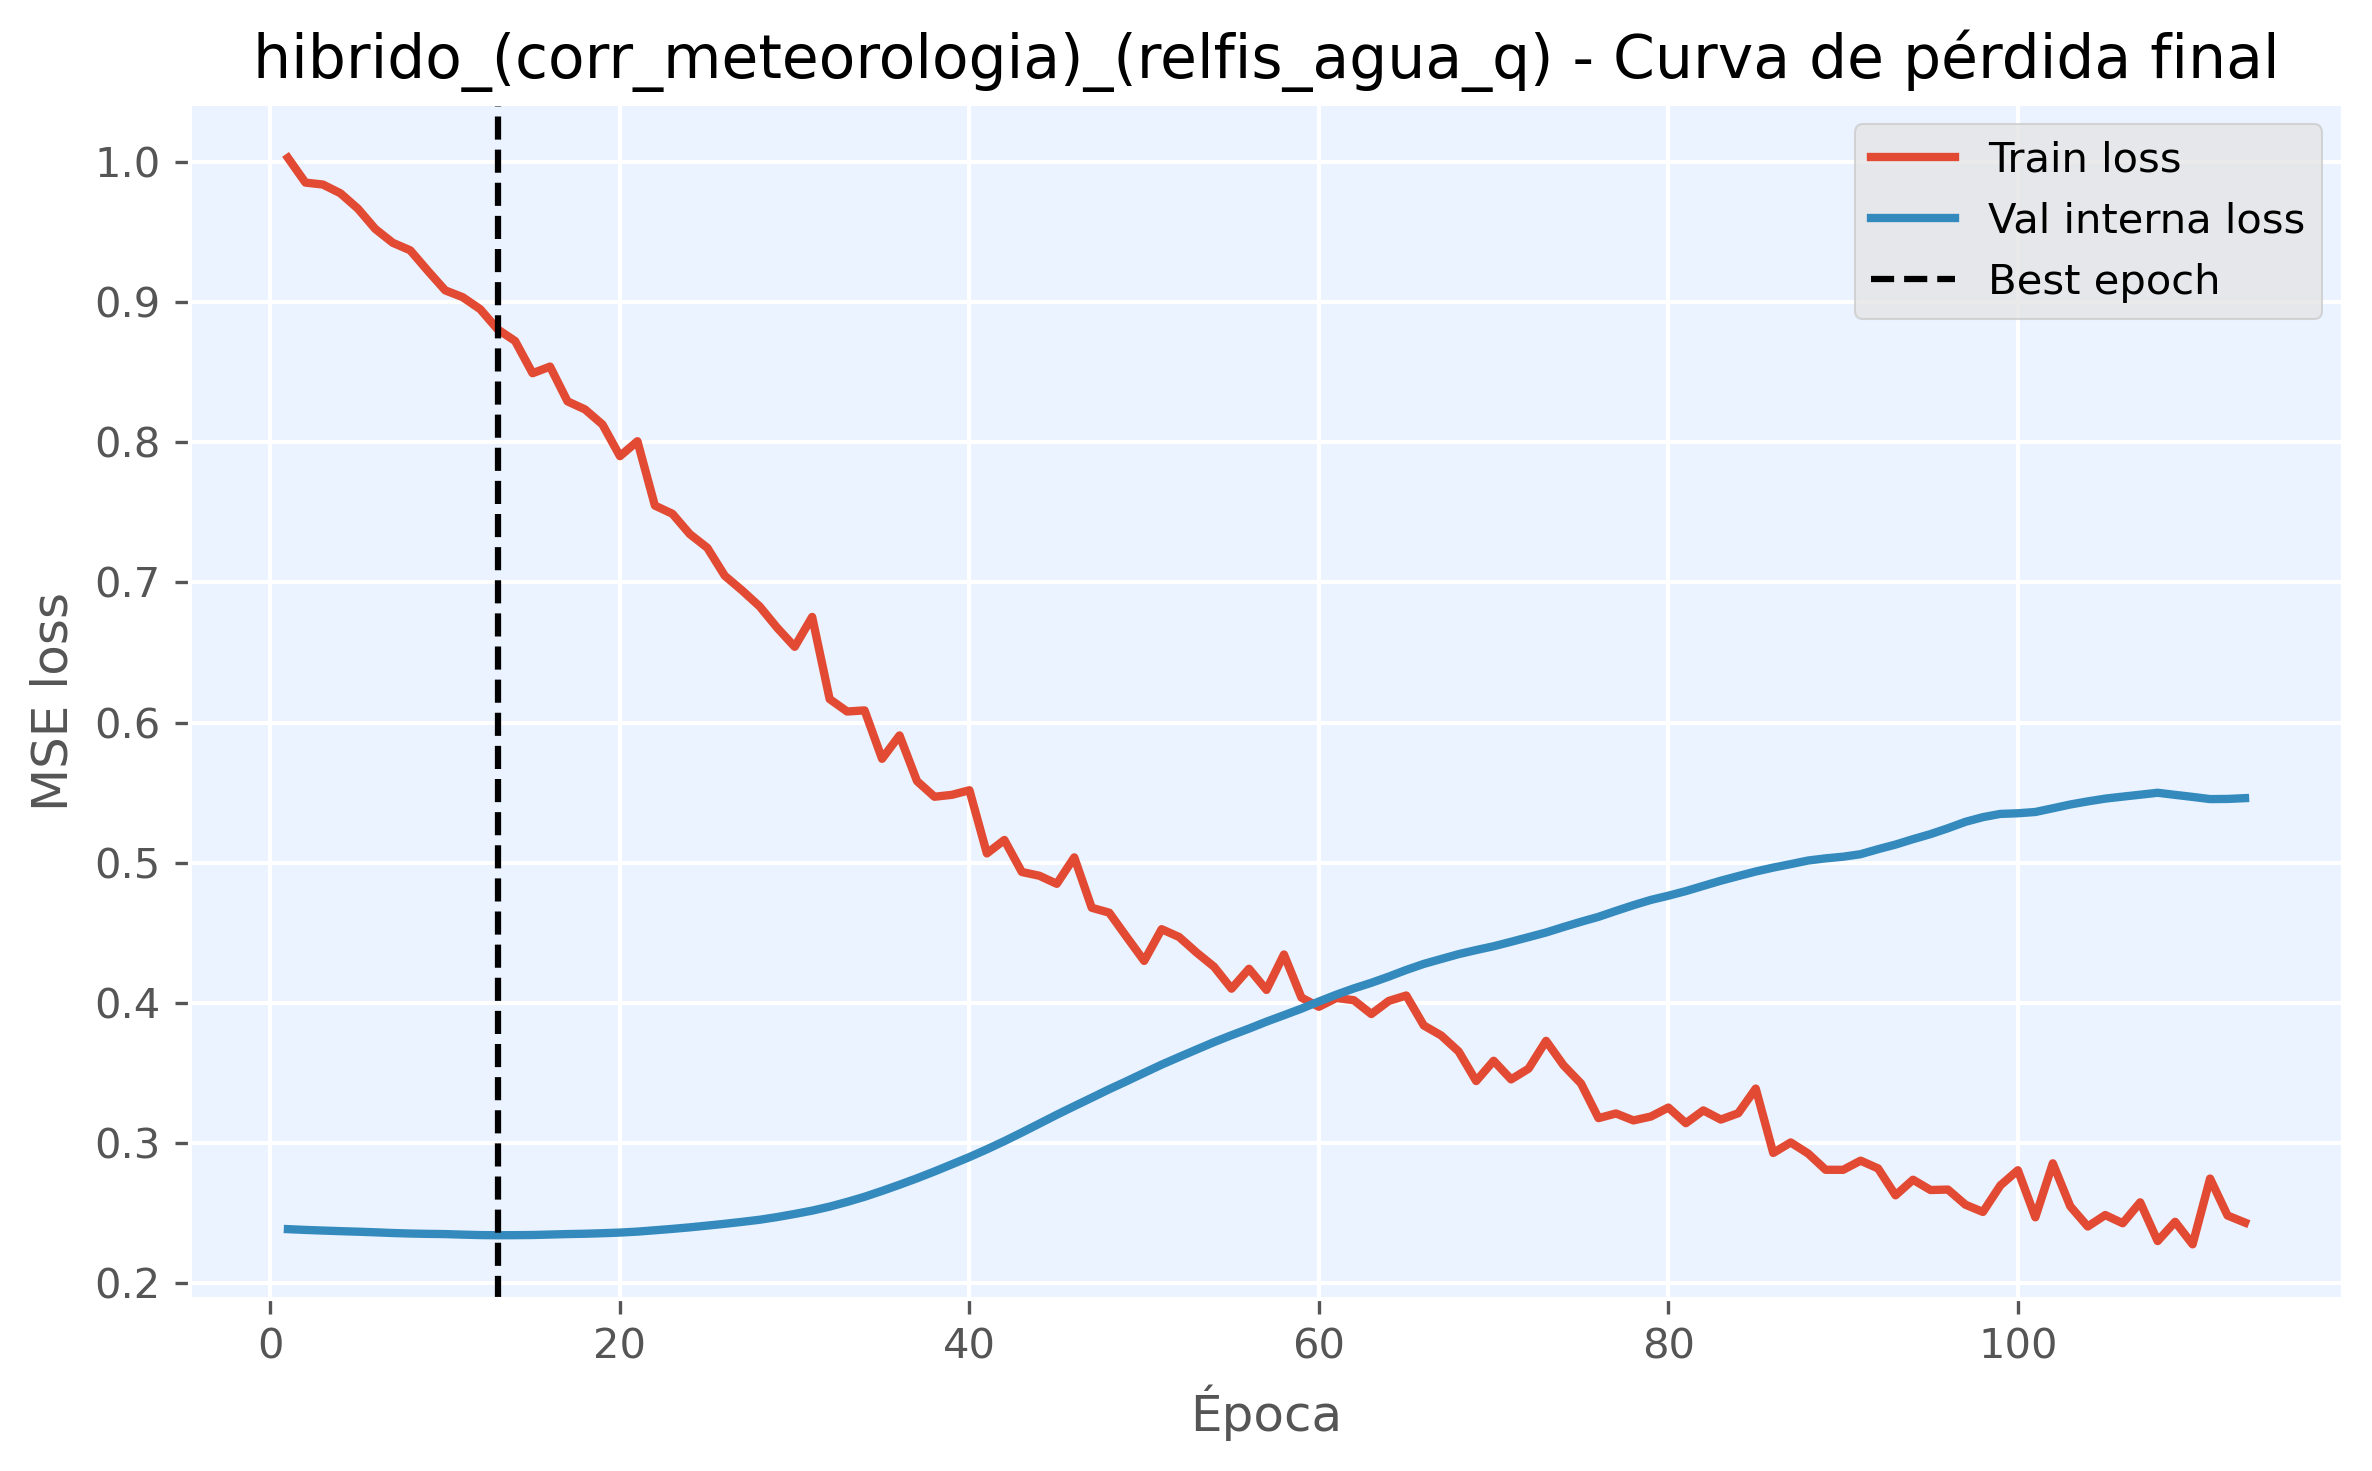

Values plotted in this chart, from the file beside it:
epoch, train_loss, val_loss, is_best_epoch
1, 1.003, 0.2386, False
2, 0.9851, 0.238, False
3, 0.9838, 0.2376, False
4, 0.9775, 0.2372, False
5, 0.9666, 0.2368, False
6, 0.9521, 0.2363, False
7, 0.9422, 0.2358, False
8, 0.9368, 0.2355, False
9, 0.9223, 0.2352, False
10, 0.9083, 0.2351, False
11, 0.9034, 0.2347, False
12, 0.8949, 0.2344, False
13, 0.8805, 0.2342, True
14, 0.8721, 0.2343, False
15, 0.8491, 0.2344, False
16, 0.8539, 0.2347, False
17, 0.8291, 0.2351, False
18, 0.8234, 0.2353, False
19, 0.8126, 0.2357, False
20, 0.79, 0.2361, False
21, 0.8006, 0.2368, False
22, 0.7547, 0.2378, False
23, 0.7489, 0.2388, False
24, 0.7344, 0.2399, False
25, 0.7246, 0.2411, False
26, 0.7047, 0.2424, False
27, 0.6941, 0.2438, False
28, 0.6827, 0.2453, False
29, 0.6676, 0.2472, False
30, 0.654, 0.2494, False
31, 0.6753, 0.2518, False
32, 0.6167, 0.2547, False
33, 0.6078, 0.258, False
34, 0.6086, 0.2617, False
35, 0.5741, 0.2659, False
36, 0.5908, 0.2703, False
37, 0.5582, 0.2749, False
38, 0.547, 0.2797, False
39, 0.5484, 0.2848, False
40, 0.5517, 0.29, False
41, 0.5066, 0.2956, False
42, 0.5162, 0.3014, False
43, 0.4934, 0.3075, False
44, 0.4907, 0.3138, False
45, 0.4849, 0.3202, False
46, 0.5038, 0.3263, False
47, 0.4678, 0.3323, False
48, 0.4643, 0.3384, False
49, 0.447, 0.3442, False
50, 0.4299, 0.3501, False
51, 0.4526, 0.3559, False
52, 0.447, 0.3614, False
53, 0.4359, 0.3667, False
54, 0.4258, 0.372, False
55, 0.4101, 0.3769, False
56, 0.4243, 0.3816, False
57, 0.4093, 0.3866, False
58, 0.4345, 0.3912, False
59, 0.4038, 0.3959, False
60, 0.3972, 0.401, False
... 53 more rows
